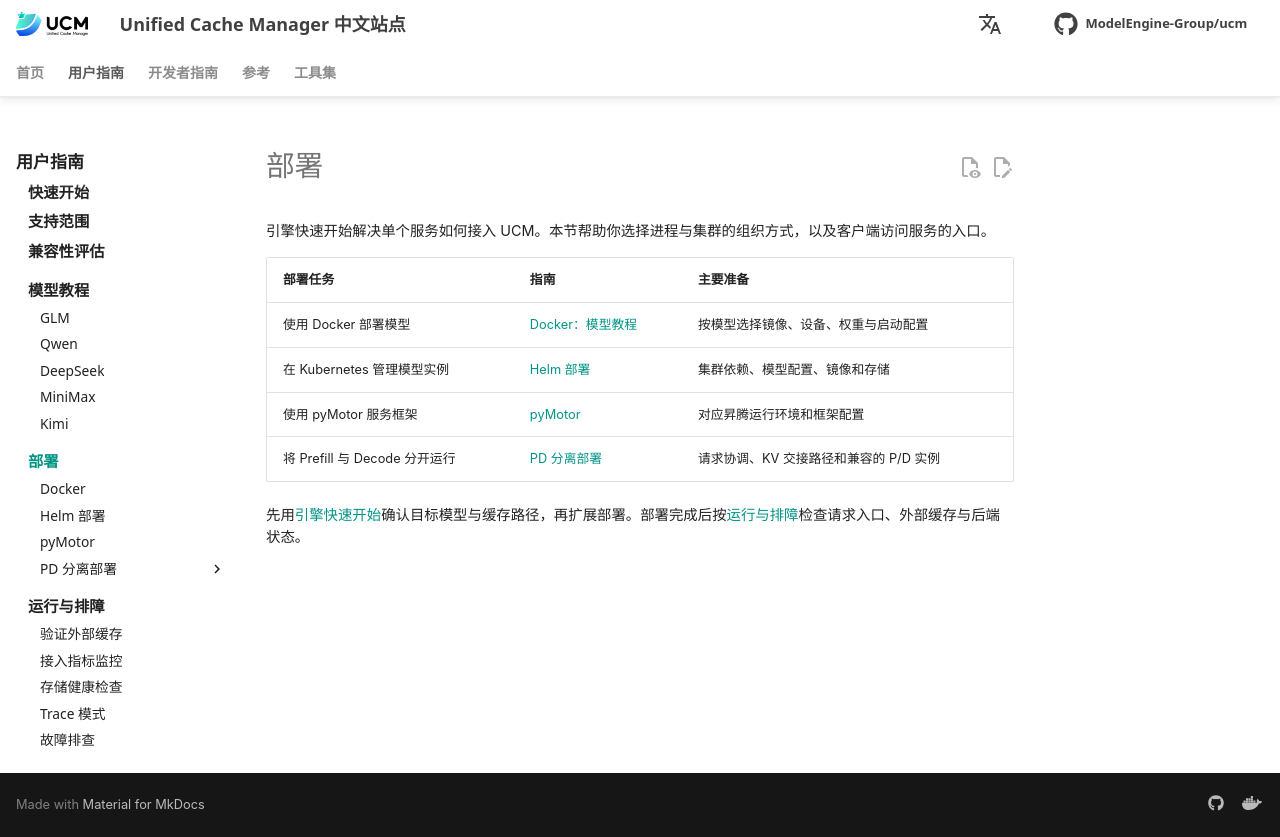

repository: student-jhz/unified-cache-management · page: zh/user-guide/frameworks/index.html · generator: mkdocs

# 部署

引擎快速开始解决单个服务如何接入 UCM。本节帮助你选择进程与集群的组织方式，以及客户端访问服务的入口。

| 部署任务 | 指南 | 主要准备 |
| --- | --- | --- |
| 使用 Docker 部署模型 | [Docker：模型教程](../model-tour/index.md) | 按模型选择镜像、设备、权重与启动配置 |
| 在 Kubernetes 管理模型实例 | [Helm 部署](kubernetes/deploy.md) | 集群依赖、模型配置、镜像和存储 |
| 使用 pyMotor 服务框架 | [pyMotor](pyMotor.md) | 对应昇腾运行环境和框架配置 |
| 将 Prefill 与 Decode 分开运行 | [PD 分离部署](../capabilities/pd-disaggregation/index.md) | 请求协调、KV 交接路径和兼容的 P/D 实例 |

先用[引擎快速开始](../quick_start/index.md)确认目标模型与缓存路径，再扩展部署。部署完成后按[运行与排障](../observability/index.md)检查请求入口、外部缓存与后端状态。
